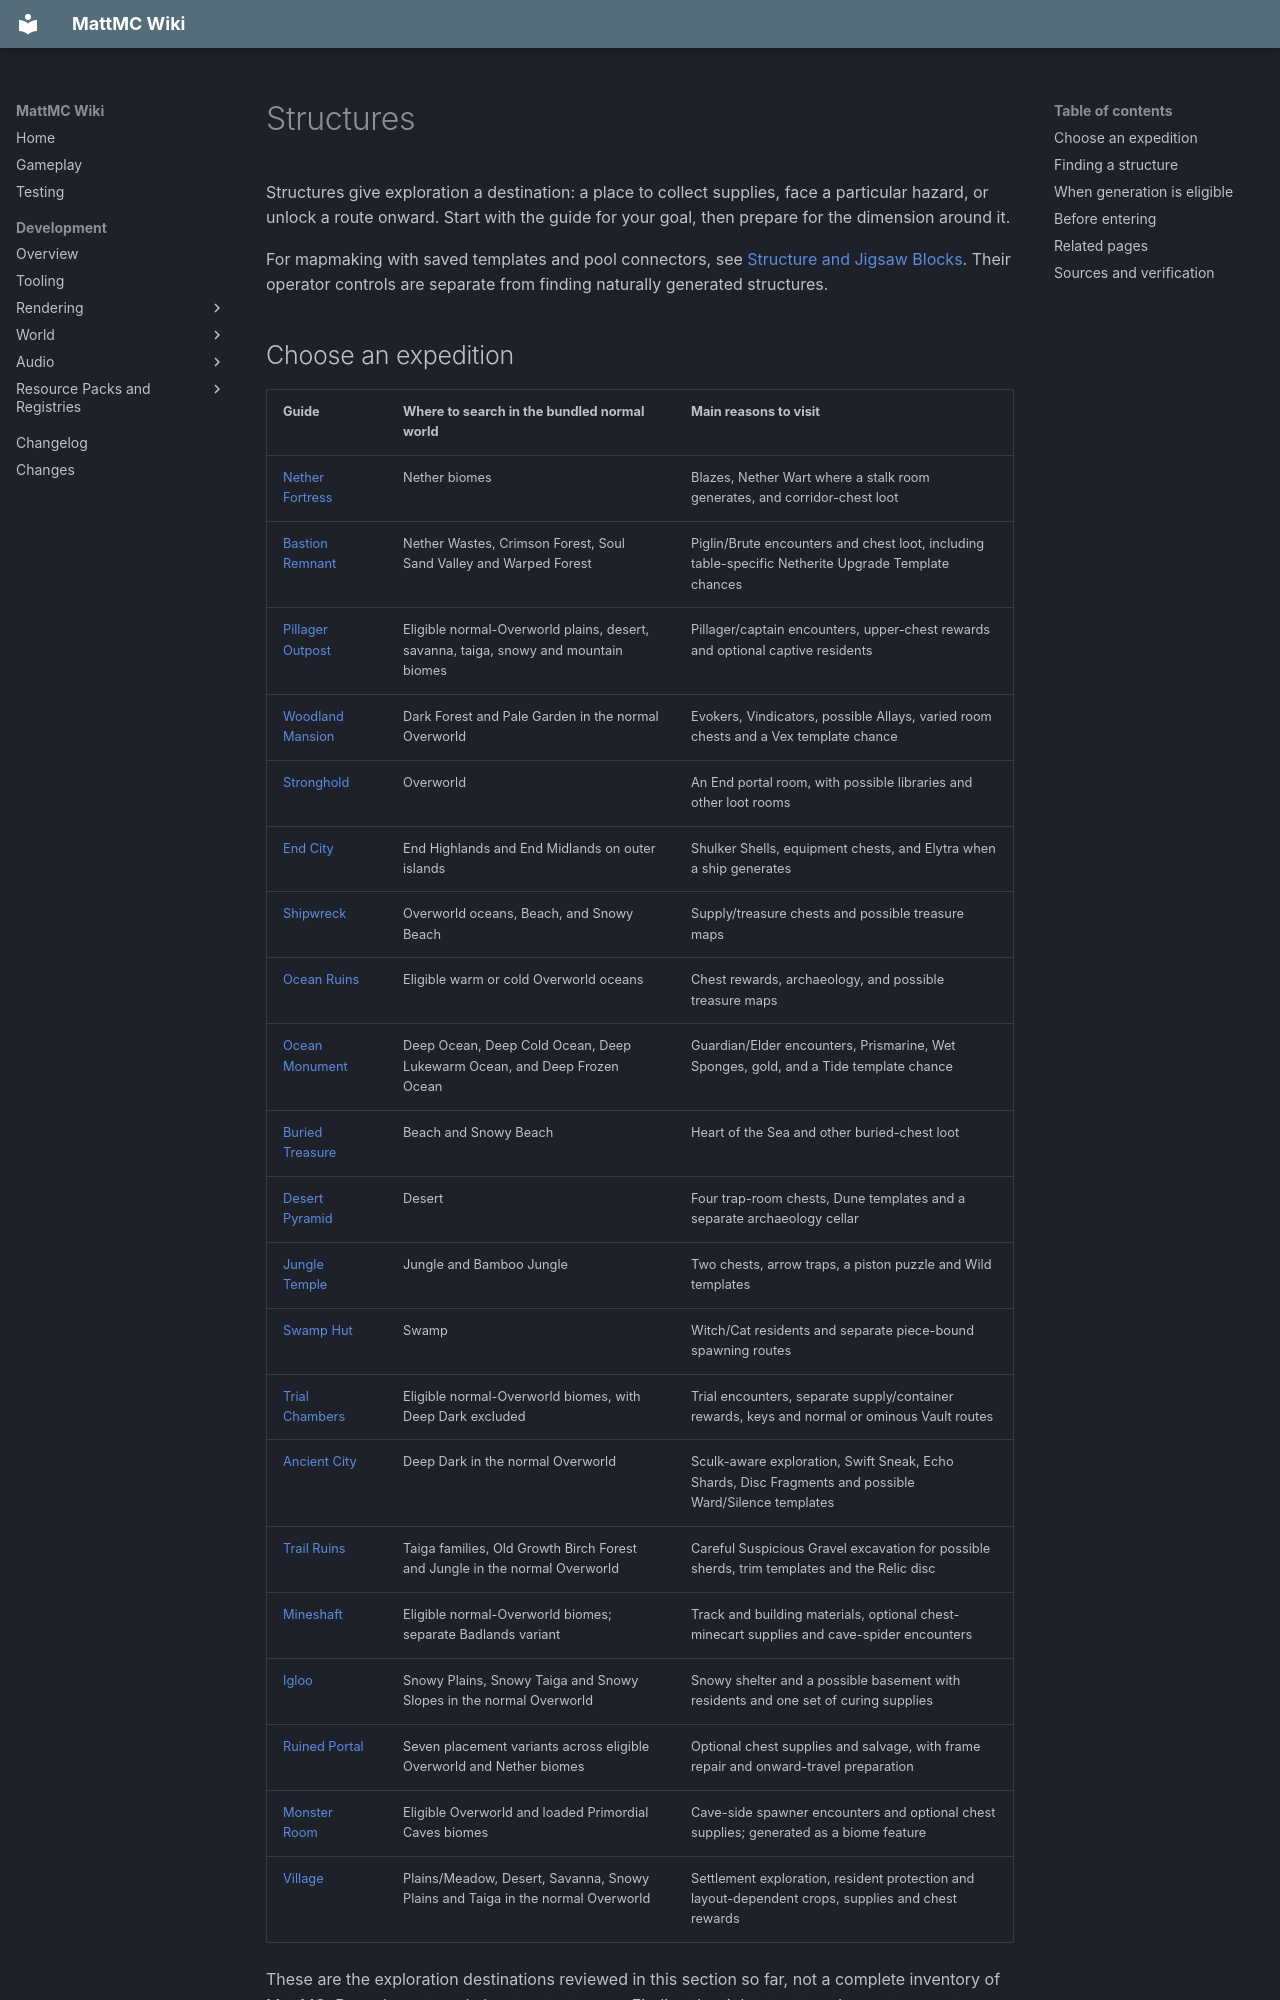

repository: HungLo2020/MattMC · page: gameplay/structures/Structures/index.html · generator: mkdocs

# Structures

Structures give exploration a destination: a place to collect supplies, face a particular hazard, or unlock a route onward. Start with the guide for your goal, then prepare for the dimension around it.

For mapmaking with saved templates and pool connectors, see [Structure and Jigsaw Blocks](../blocks/StructureAndJigsawBlocks.md). Their operator controls are separate from finding naturally generated structures.

## Choose an expedition

| Guide | Where to search in the bundled normal world | Main reasons to visit |
| --- | --- | --- |
| [Nether Fortress](NetherFortress.md) | Nether biomes | Blazes, Nether Wart where a stalk room generates, and corridor-chest loot |
| [Bastion Remnant](BastionRemnant.md) | Nether Wastes, Crimson Forest, Soul Sand Valley and Warped Forest | Piglin/Brute encounters and chest loot, including table-specific Netherite Upgrade Template chances |
| [Pillager Outpost](PillagerOutpost.md) | Eligible normal-Overworld plains, desert, savanna, taiga, snowy and mountain biomes | Pillager/captain encounters, upper-chest rewards and optional captive residents |
| [Woodland Mansion](WoodlandMansion.md) | Dark Forest and Pale Garden in the normal Overworld | Evokers, Vindicators, possible Allays, varied room chests and a Vex template chance |
| [Stronghold](Stronghold.md) | Overworld | An End portal room, with possible libraries and other loot rooms |
| [End City](EndCity.md) | End Highlands and End Midlands on outer islands | Shulker Shells, equipment chests, and Elytra when a ship generates |
| [Shipwreck](Shipwreck.md) | Overworld oceans, Beach, and Snowy Beach | Supply/treasure chests and possible treasure maps |
| [Ocean Ruins](OceanRuins.md) | Eligible warm or cold Overworld oceans | Chest rewards, archaeology, and possible treasure maps |
| [Ocean Monument](OceanMonument.md) | Deep Ocean, Deep Cold Ocean, Deep Lukewarm Ocean, and Deep Frozen Ocean | Guardian/Elder encounters, Prismarine, Wet Sponges, gold, and a Tide template chance |
| [Buried Treasure](BuriedTreasure.md) | Beach and Snowy Beach | Heart of the Sea and other buried-chest loot |
| [Desert Pyramid](DesertPyramid.md) | Desert | Four trap-room chests, Dune templates and a separate archaeology cellar |
| [Jungle Temple](JungleTemple.md) | Jungle and Bamboo Jungle | Two chests, arrow traps, a piston puzzle and Wild templates |
| [Swamp Hut](SwampHut.md) | Swamp | Witch/Cat residents and separate piece-bound spawning routes |
| [Trial Chambers](TrialChambers.md) | Eligible normal-Overworld biomes, with Deep Dark excluded | Trial encounters, separate supply/container rewards, keys and normal or ominous Vault routes |
| [Ancient City](AncientCity.md) | Deep Dark in the normal Overworld | Sculk-aware exploration, Swift Sneak, Echo Shards, Disc Fragments and possible Ward/Silence templates |
| [Trail Ruins](TrailRuins.md) | Taiga families, Old Growth Birch Forest and Jungle in the normal Overworld | Careful Suspicious Gravel excavation for possible sherds, trim templates and the Relic disc |
| [Mineshaft](Mineshaft.md) | Eligible normal-Overworld biomes; separate Badlands variant | Track and building materials, optional chest-minecart supplies and cave-spider encounters |
| [Igloo](Igloo.md) | Snowy Plains, Snowy Taiga and Snowy Slopes in the normal Overworld | Snowy shelter and a possible basement with residents and one set of curing supplies |
| [Ruined Portal](RuinedPortal.md) | Seven placement variants across eligible Overworld and Nether biomes | Optional chest supplies and salvage, with frame repair and onward-travel preparation |
| [Monster Room](MonsterRoom.md) | Eligible Overworld and loaded Primordial Caves biomes | Cave-side spawner encounters and optional chest supplies; generated as a biome feature |
| [Village](Village.md) | Plains/Meadow, Desert, Savanna, Snowy Plains and Taiga in the normal Overworld | Settlement exploration, resident protection and layout-dependent crops, supplies and chest rewards |

These are the exploration destinations reviewed in this section so far, not a complete inventory of MattMC. Room layouts and chest contents vary. Finding the right structure does not guarantee a particular optional room or random reward.

For fossil routes, see [Bone Block: finding fossils](../blocks/BoneBlock.md#finding-fossils) and [Dried Ghast](../blocks/DriedGhast.md).
